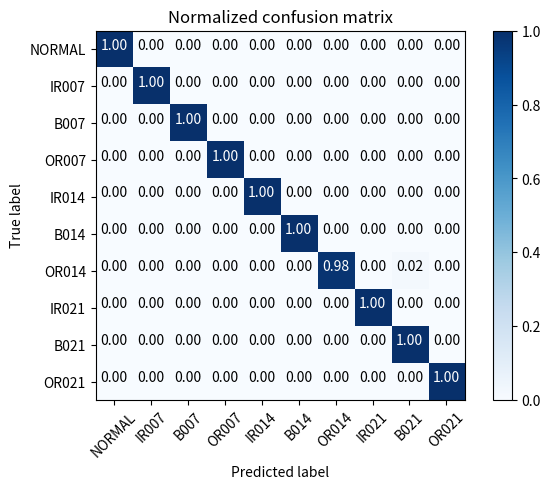

This figure's Python source:
# -*- coding: utf-8 -*-
"""
Created on Wed Aug  5 11:40:31 2020

[redacted]
"""

import itertools
import matplotlib.pyplot as plt
import numpy as np

def plot_confusion_matrix(cm, classes,
                          normalize=False,
                          title='Confusion matrix',
                          cmap=plt.cm.Blues):
    """
    This function prints and plots the confusion matrix.
    Normalization can be applied by setting `normalize=True`.
    """
    if normalize:
        cm = cm.astype('float') / cm.sum(axis=1)[:, np.newaxis]
        print("Normalized confusion matrix")
    else:
        print('Confusion matrix, without normalization')

    print(cm)

    plt.imshow(cm, interpolation='nearest', cmap=cmap)
    plt.title(title)
    plt.colorbar()
    tick_marks = np.arange(len(classes))
    plt.xticks(tick_marks, classes, rotation=45)
    plt.yticks(tick_marks, classes)

    fmt = '.2f' if normalize else 'd'
    thresh = cm.max() / 2.
    for i, j in itertools.product(range(cm.shape[0]), range(cm.shape[1])):
        plt.text(j, i, format(cm[i, j], fmt),
                 horizontalalignment="center",
                 color="white" if cm[i, j] > thresh else "black")

    plt.tight_layout()
    plt.ylabel('True label')
    plt.xlabel('Predicted label')
    plt.show()
    # plt.savefig('confusion_matrix',dpi=200)

cnf_matrix =np.array(([50, 0,  0, 0 , 0,  0 , 0,  0 , 0 , 0],
                     [ 0, 51 , 0 , 0,  0 , 0,  0 , 0,  0, 0],
                     [ 0, 0, 47,  0,  0 , 0,  0 , 0,  0 , 0],
                     [ 0, 0,  0, 45,  0 , 0,  0 , 0,  0 , 0],
                     [ 0, 0 , 0,  0, 51 , 0,  0 , 0,  0 , 0],
                     [ 0, 0,  0 , 0 , 0 ,46,  0 , 0,  0 , 0],
                     [ 0, 0,  0 , 0 , 0 , 0, 55 , 0,  1 , 0],
                     [ 0, 0 , 0 , 0,  0 , 0,  0 ,49,  0 , 0],
                     [ 0, 0 , 0 , 0 , 0 , 0,  0 , 0 ,55  ,0],
                     [ 0, 0 , 0 , 0 , 0 , 0 , 0  ,0 , 0, 50]))

class_names = ["NORMAL", "IR007", "B007", "OR007", "IR014","B014", "OR014", "IR021", "B021", "OR021"]

# plt.figure()
# plot_confusion_matrix(cnf_matrix, classes=class_names,
#                       title='Confusion matrix, without normalization')

# Plot normalized confusion matrix
plt.figure()
plot_confusion_matrix(cnf_matrix, classes=class_names, normalize=True,
                      title='Normalized confusion matrix')